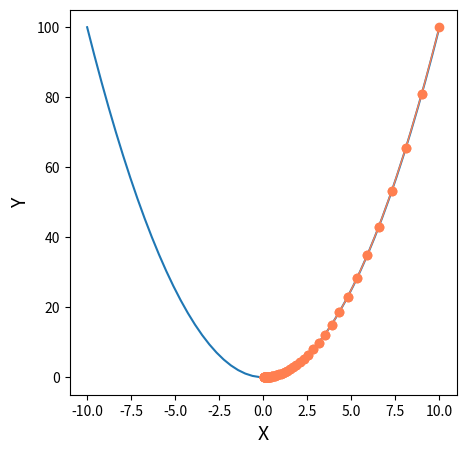

Python code for this plot:
import matplotlib.pyplot as plt
import numpy as np

# https://mp.weixin.qq.com/s/IAkVWrWGMZCGAwxIhRysLw


def fx(x):
    # fx的函数值
    return x**2


def gradient_descent():
    # 定义梯度下降算法
    times = 1000  # 迭代次数
    alpha = 0.05  # 学习率
    x = 10  # 设定x的初始值
    x_axis = np.linspace(-10, 10)  # 设定x轴的坐标系
    fig = plt.figure(1, figsize=(5, 5))  # 设定画布大小
    ax = fig.add_subplot(1, 1, 1)  # 设定画布内只有一个图
    ax.set_xlabel('X', fontsize=14)
    ax.set_ylabel('Y', fontsize=14)
    ax.plot(x_axis, fx(x_axis))  # 作图

    for i in range(times):
        x1 = x
        y1 = fx(x)
        print("第%d次迭代：x=%f，y=%f" % (i + 1, x, y1))
        j = 2 * x
        if j <= 0.1:
            break
        x = x - alpha * j
        y = fx(x)
        ax.plot([x1, x], [y1, y], 'ko', lw=1, ls='-', color='coral')

    plt.show()


if __name__ == "__main__":
    gradient_descent()
